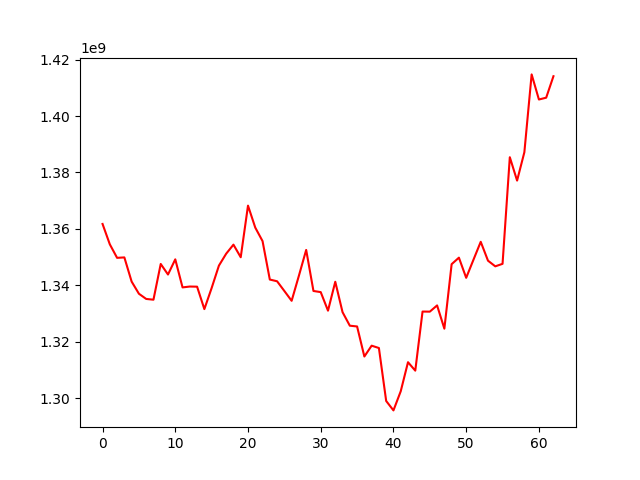

The data file committed next to this chart (first rows):
, 0
0, 1361745577
1, 1354530891
2, 1349742146
3, 1349891758
4, 1341323145
5, 1337022163
6, 1335177325
7, 1334909056
8, 1347573306
9, 1343829637
10, 1349207579
11, 1339266029
12, 1339572429
13, 1339523647
14, 1331577008
15, 1339041460
16, 1346983228
17, 1351209637
18, 1354416310
19, 1349947484
20, 1368245325
21, 1360451769
22, 1355674416
23, 1342049903
24, 1341439495
25, 1337992754
26, 1334517684
27, 1343415308
28, 1352545226
29, 1338003318
30, 1337593216
31, 1331023774
32, 1341264736
33, 1330492781
34, 1325697119
35, 1325426670
36, 1314777515
37, 1318619031
38, 1317785825
39, 1299018498
40, 1295682876
41, 1302460698
42, 1312757893
43, 1309768622
44, 1330705890
45, 1330674397
46, 1332880324
47, 1324639246
48, 1347497626
49, 1349805056
50, 1342661516
51, 1349064425
52, 1355424791
53, 1348733210
54, 1346731667
55, 1347619588
56, 1385399113
57, 1377115042
58, 1387159693
59, 1414742636
... 3 more rows
